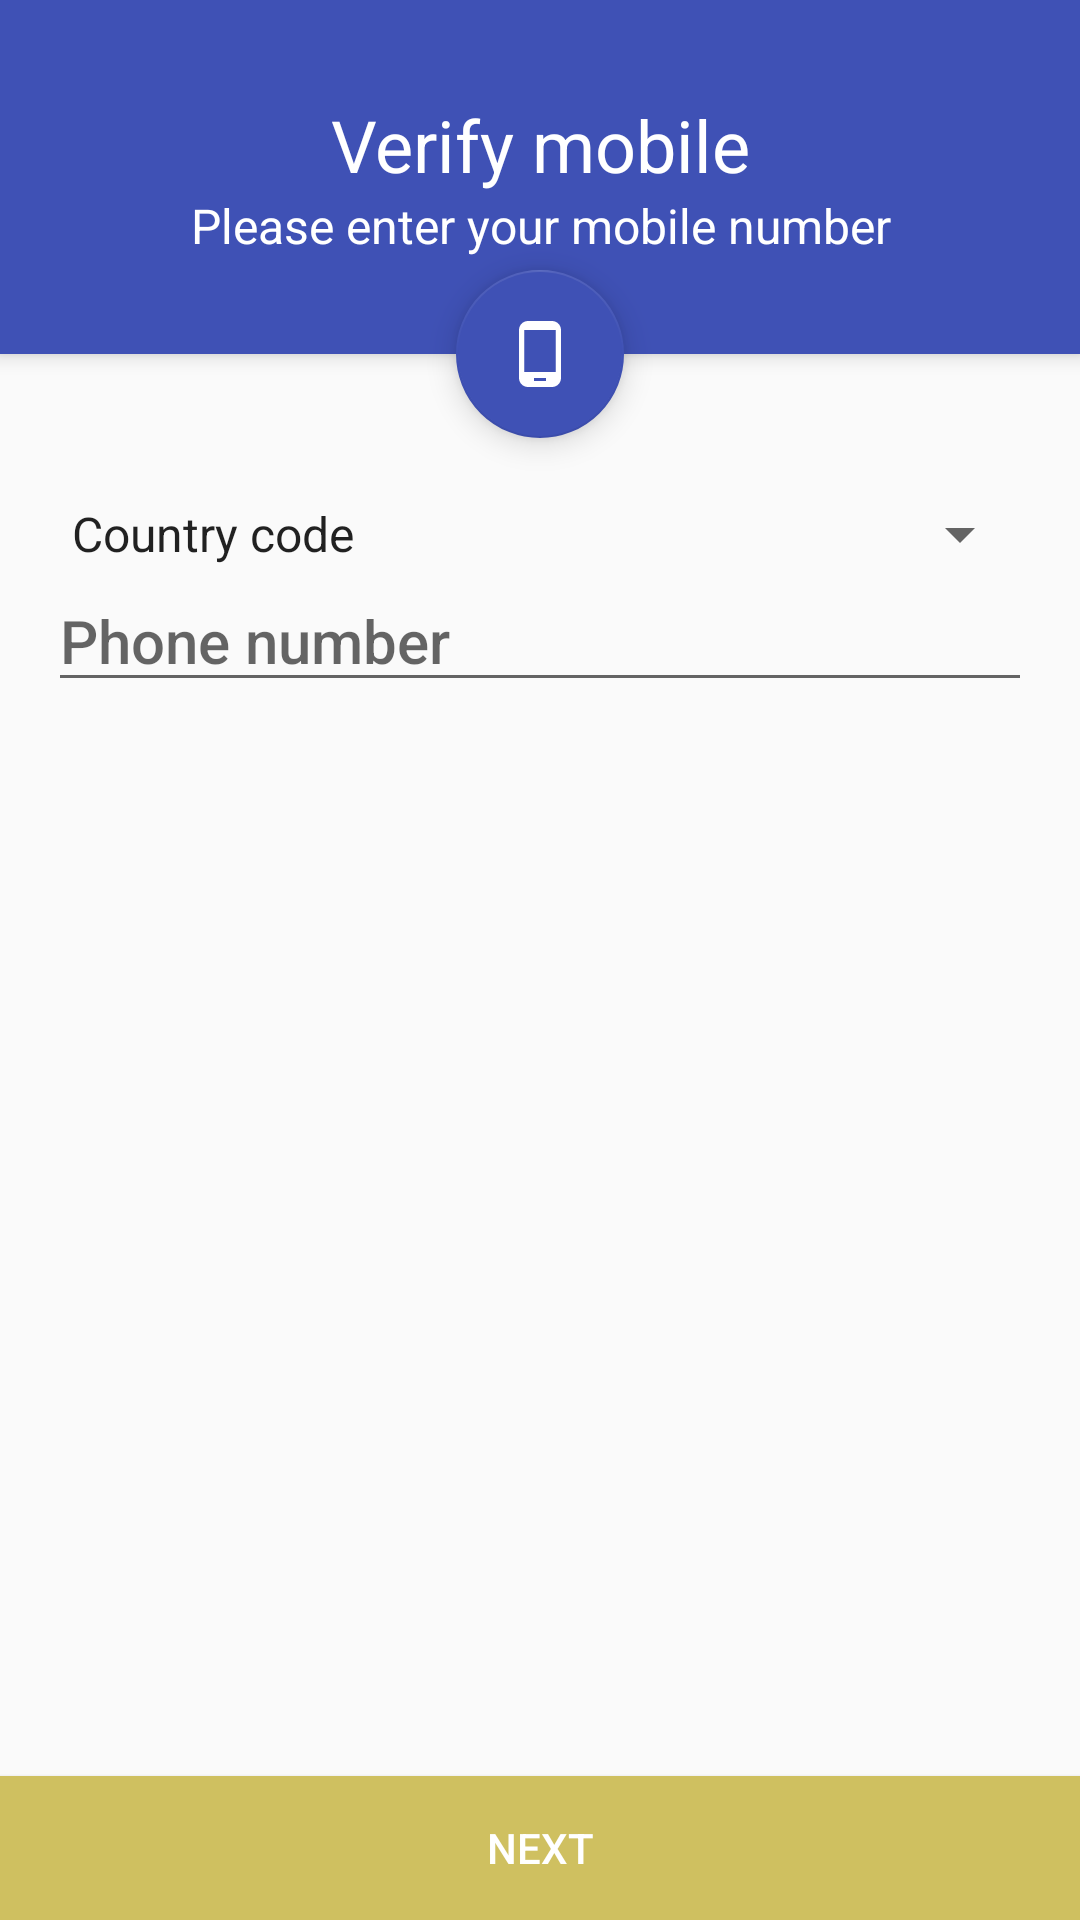

The Android layout XML behind this screen, and the referenced resources:
<!-- AndroidManifest.xml: application theme AppTheme.NoActionBar -->
<!-- res/layout/fragment_auth.xml -->
<?xml version="1.0" encoding="utf-8"?>
<android.support.design.widget.CoordinatorLayout
    xmlns:android="http://schemas.android.com/apk/res/android"
    xmlns:app="http://schemas.android.com/apk/res-auto"
    xmlns:tools="http://schemas.android.com/tools"
    android:layout_width="match_parent"
    android:layout_height="match_parent">

    <android.support.design.widget.AppBarLayout
        android:id="@+id/auth_app_bar_layout"
        android:layout_width="match_parent"
        android:layout_height="wrap_content"
        android:paddingBottom="@dimen/auth_app_bar_layout_padding_bottom"
        android:paddingLeft="@dimen/auth_app_bar_layout_padding_left"
        android:paddingStart="@dimen/auth_app_bar_layout_padding_left"
        android:paddingRight="@dimen/auth_app_bar_layout_padding_right"
        android:paddingEnd="@dimen/auth_app_bar_layout_padding_right"
        android:paddingTop="@dimen/auth_app_bar_layout_padding_top"
        android:theme="@style/ThemeOverlay.AppCompat.Dark.ActionBar"
        app:contentScrim="?attr/colorPrimary">

        <LinearLayout
            android:id="@+id/linear_layout_verify_mobile_header"
            android:layout_width="match_parent"
            android:layout_height="wrap_content"
            android:orientation="vertical">

            <TextView
                style="@style/TextAppearance.AppCompat.Headline"
                android:layout_width="match_parent"
                android:layout_height="wrap_content"
                android:gravity="center"
                android:text="@string/verify_mobile_label"/>

            <TextView
                style="@style/TextAppearance.AppCompat.Subhead"
                android:layout_width="match_parent"
                android:layout_height="wrap_content"
                android:gravity="center"
                android:text="@string/verify_mobile_description"/>
        </LinearLayout>

    </android.support.design.widget.AppBarLayout>

    <android.support.design.widget.FloatingActionButton
        android:layout_width="match_parent"
        android:layout_height="wrap_content"
        android:src="@drawable/ic_phone"
        app:layout_anchor="@id/auth_app_bar_layout"
        app:backgroundTint="@color/colorPrimary"
        app:layout_anchorGravity="bottom|center"
        />

    <LinearLayout
        android:id="@+id/fragment_auth_body"
        android:layout_width="match_parent"
        android:layout_height="match_parent"
        android:orientation="vertical"
        android:paddingBottom="@dimen/fragment_auth_body_padding_bottom"
        android:paddingEnd="@dimen/fragment_auth_body_padding_right"
        android:paddingLeft="@dimen/fragment_auth_body_padding_left"
        android:paddingRight="@dimen/fragment_auth_body_padding_right"
        android:paddingStart="@dimen/fragment_auth_body_padding_left"
        android:paddingTop="@dimen/fragment_auth_body_padding_top"
        app:layout_behavior="@string/appbar_scrolling_view_behavior">

        <Spinner
            android:id="@+id/spinner_country"
            android:layout_width="match_parent"
            android:layout_height="wrap_content"
            android:entries="@array/spinner_country_number_items"
            android:entryValues="@array/spinner_country_number_values"
            android:prompt="@string/spinner_title"/>


        <EditText
            android:id="@+id/edit_text_phone_number"
            style="@style/TextAppearance.AppCompat.Title"
            android:layout_width="match_parent"
            android:layout_height="wrap_content"
            android:hint="@string/edit_text_phone_number_hint"
            android:inputType="phone"/>
    </LinearLayout>


    <Button
        android:id="@+id/button_next_step_phone_number"
        style="@style/TextAppearance.AppCompat.Button"
        android:layout_width="match_parent"
        android:layout_height="wrap_content"
        android:layout_gravity="center|bottom"
        android:background="@color/colorAccent"
        android:text="@string/button_next_step_phone_number"
        android:textColor="#ffffff"/>

</android.support.design.widget.CoordinatorLayout>
<!-- resources referenced by this layout -->
<resources>
  <string-array name="spinner_country_number_items">
          <item>Country code</item>
          <item>Dominican Republic (+1)</item>
          <item>United States (+1)</item>
      </string-array>
  <string-array name="spinner_country_number_values">
          <item>N/A</item>
          <item>+1</item>
          <item>+1</item>
      </string-array>
  <color name="colorAccent">#CFC060</color>
  <color name="colorPrimary">#3F51B5</color>
  <dimen name="auth_app_bar_layout_padding_bottom">32dp</dimen>
  <dimen name="auth_app_bar_layout_padding_left">8dp</dimen>
  <dimen name="auth_app_bar_layout_padding_right">8dp</dimen>
  <dimen name="auth_app_bar_layout_padding_top">32dp</dimen>
  <dimen name="fragment_auth_body_padding_bottom">8dp</dimen>
  <dimen name="fragment_auth_body_padding_left">16dp</dimen>
  <dimen name="fragment_auth_body_padding_right">16dp</dimen>
  <dimen name="fragment_auth_body_padding_top">48dp</dimen>
  <!-- drawable ic_phone (drawable) -->
  <vector xmlns:android="http://schemas.android.com/apk/res/android"
          android:width="48dp"
          android:height="48dp"
          android:viewportWidth="24.0"
          android:viewportHeight="24.0">
      <path
          android:pathData="M16,1L8,1C6.34,1 5,2.34 5,4v16c0,1.66 1.34,3 3,3h8c1.66,0 3,-1.34 3,-3L19,4c0,-1.66 -1.34,-3 -3,-3zM14,21h-4v-1h4v1zM17.25,18L6.75,18L6.75,4h10.5v14z"
          android:fillColor="#ffffff"/>
  </vector>
  <string name="button_next_step_phone_number">Next</string>
  <string name="edit_text_phone_number_hint">Phone number</string>
  <string name="spinner_title">Choose a country</string>
  <string name="verify_mobile_description">Please enter your mobile number</string>
  <string name="verify_mobile_label">Verify mobile</string>
  <style name="AppTheme.NoActionBar" parent="Theme.AppCompat.Light.NoActionBar">
          
          <item name="colorPrimary">@color/colorPrimary</item>
          <item name="colorPrimaryDark">@color/colorPrimaryDark</item>
          <item name="colorAccent">@color/colorAccent</item>
      </style>
  <color name="colorPrimaryDark">#303F9F</color>
</resources>
